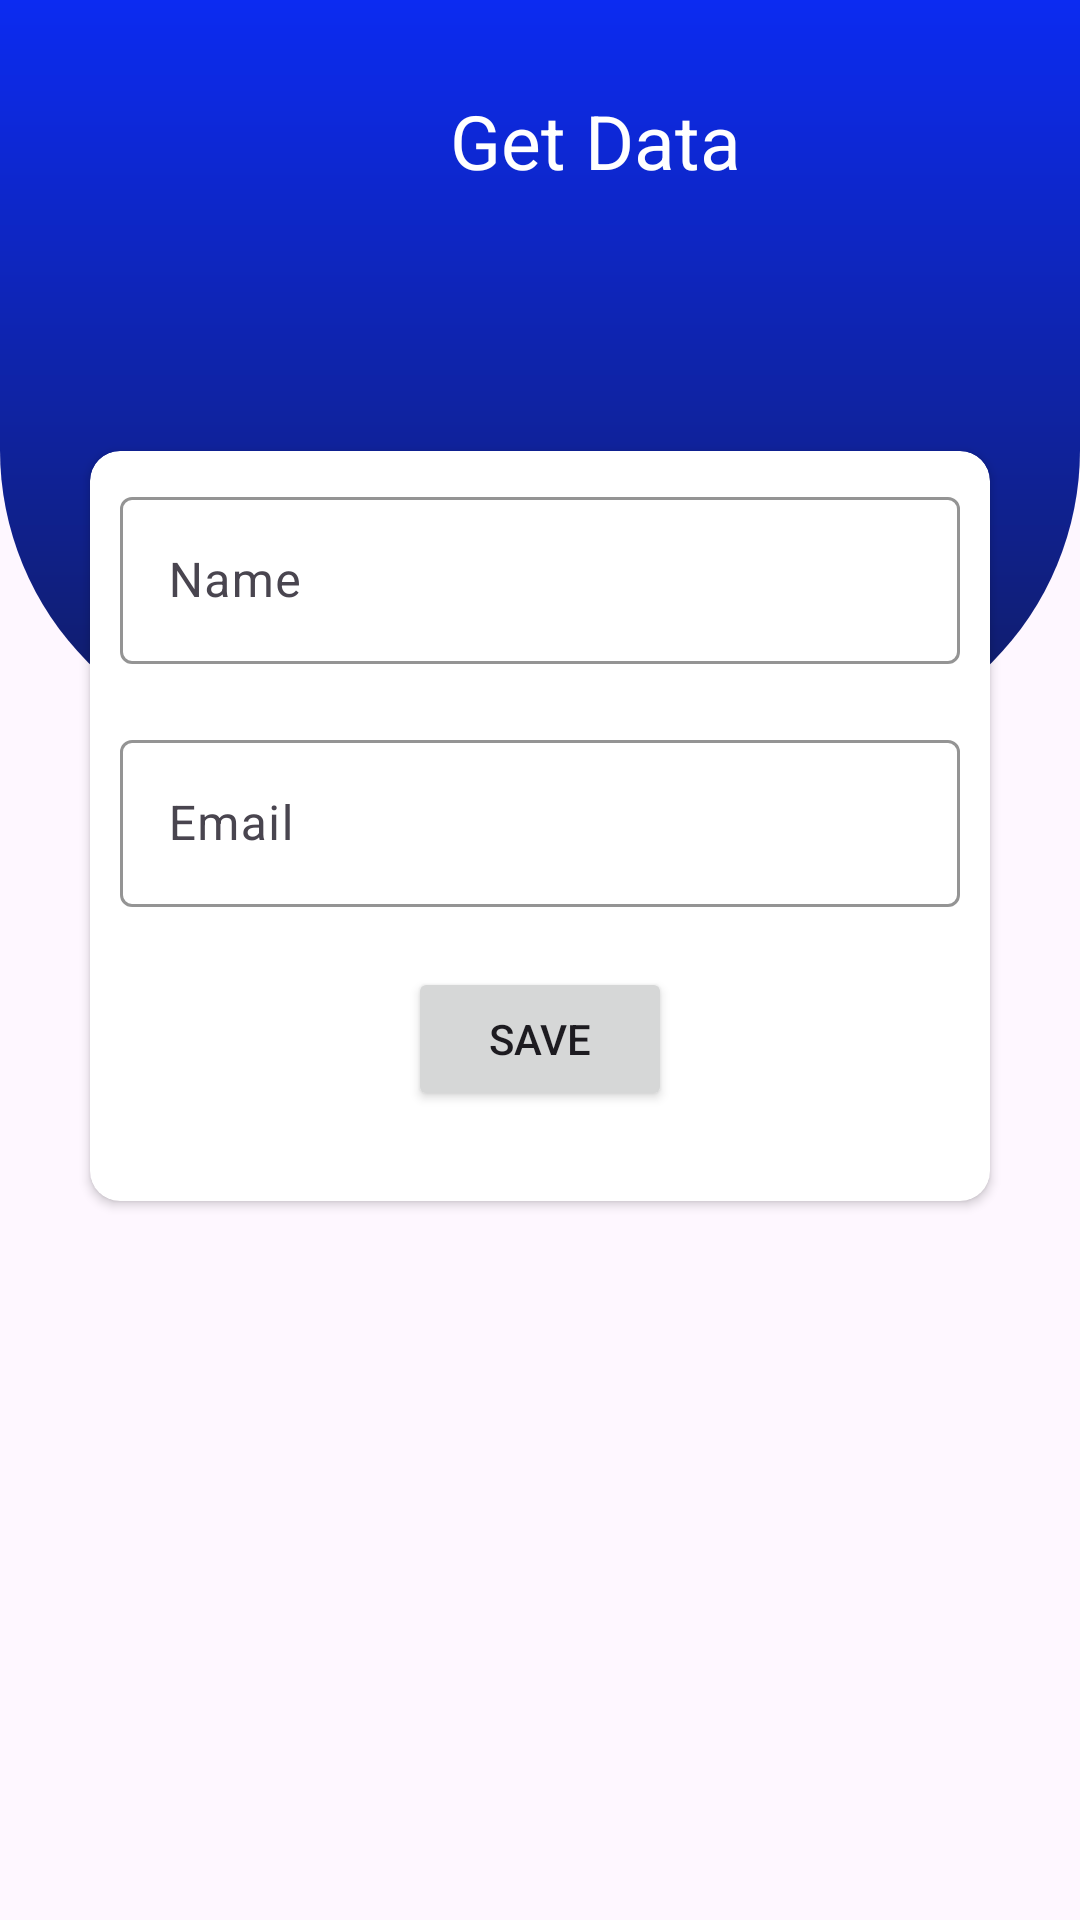

Reconstruct the res/layout file that produces this screen, plus the resources it refers to.
<!-- AndroidManifest.xml: application theme Theme.Sqlite_one -->
<!-- res/layout/activity_main.xml -->
<LinearLayout xmlns:android="http://schemas.android.com/apk/res/android"
    xmlns:app="http://schemas.android.com/apk/res-auto"
    xmlns:tools="http://schemas.android.com/tools"
    android:layout_width="match_parent"
    android:layout_height="match_parent"
    android:orientation="vertical"
    tools:context=".MainActivity">
    <LinearLayout
        android:layout_width="match_parent"
        android:layout_height="250dp"
        android:background="@drawable/shap">
        <TextView
            android:layout_width="wrap_content"
            android:layout_height="wrap_content"
            android:text="Get Data"
            android:textSize="25dp"
            android:layout_marginLeft="150dp"
            android:layout_marginTop="30dp"
            android:textColor="@color/white"/>
    </LinearLayout>
    <androidx.cardview.widget.CardView
        android:layout_width="match_parent"
        android:layout_height="250dp"
        android:layout_marginStart="30dp"
        android:layout_marginTop="-100dp"
        app:cardCornerRadius="10dp"
        android:elevation="10dp"
        android:layout_marginEnd="30dp"
        >
        <LinearLayout
            android:layout_width="match_parent"
            android:layout_height="wrap_content"
            android:orientation="vertical"
            >
    <com.google.android.material.textfield.TextInputLayout
        android:layout_width="match_parent"
        android:layout_height="wrap_content"
        app:boxStrokeColor="#346FA3"
        app:hintTextColor="#346FA3"
        android:layout_margin="10dp">
        <EditText
            android:id="@+id/nameEditText"
            android:layout_width="match_parent"
            android:layout_height="wrap_content"
            android:hint="Name" />
    </com.google.android.material.textfield.TextInputLayout>
    <com.google.android.material.textfield.TextInputLayout
        android:layout_width="match_parent"
        android:layout_height="wrap_content"
        app:boxStrokeColor="#346FA3"
        app:hintTextColor="#346FA3"
        android:layout_margin="10dp">
        <EditText
            android:id="@+id/emailEditText"
            android:layout_width="match_parent"
            android:layout_height="wrap_content"
            android:hint="Email" />
    </com.google.android.material.textfield.TextInputLayout>

    <androidx.appcompat.widget.AppCompatButton
        android:id="@+id/addButton"
        android:layout_width="wrap_content"
        android:layout_height="wrap_content"
        android:layout_margin="10dp"
        android:layout_gravity="center"
        android:text="Save" />
        </LinearLayout>
    </androidx.cardview.widget.CardView>

    <androidx.recyclerview.widget.RecyclerView
        android:id="@+id/recyclerView"
        android:layout_width="match_parent"
        android:layout_height="wrap_content"
        android:layout_margin="10dp"/>

</LinearLayout>
<!-- resources referenced by this layout -->
<resources>
  <!-- drawable shap (drawable) -->
  <?xml version="1.0" encoding="utf-8"?>
  <shape xmlns:android="http://schemas.android.com/apk/res/android"
      android:shape="rectangle">
      <gradient
          android:startColor="#0C2BF1"
          android:endColor="#111C60"
          android:angle="120"
          />
      <corners
          android:bottomRightRadius="100dp"
          android:bottomLeftRadius="100dp"
          />
  
  </shape>
  <style name="Theme.Sqlite_one" parent="Base.Theme.Sqlite_one" />
  <style name="Base.Theme.Sqlite_one" parent="Theme.Material3.DayNight.NoActionBar">
          
           <item name="colorPrimary">#0C2BF1</item>
      </style>
  <!-- not gathered from this repository: default colours our renderer supplied (Android Studio template values) -->
  <color name="white">#FFFFFFFF</color>
</resources>
